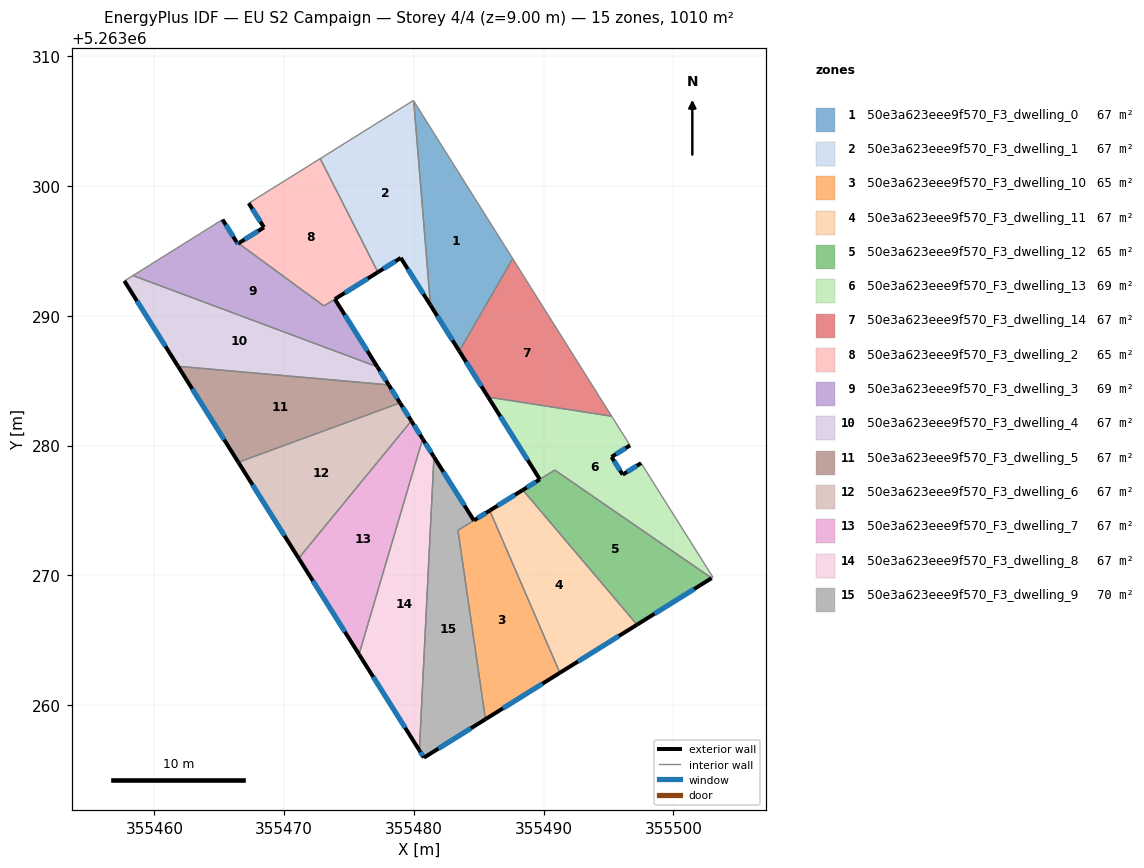
=== STOREY PLAN SPEC (per zone: floor XY polygon, exterior-wall plan segments, windows/doors) ===
zone 1: 50e3a623eee9f570_F3_dwelling_0  (67.4 m²)
  floor: (355479.99, 5263306.55) (355487.61, 5263294.41) (355483.50, 5263287.28) (355481.27, 5263290.82)
  exterior wall: (355481.27, 5263290.82) – (355483.50, 5263287.28)  [4.2 m]
    window: (355481.80, 5263289.99) – (355482.98, 5263288.11)  [3.5 m²]
  interior walls: 3
zone 2: 50e3a623eee9f570_F3_dwelling_1  (67.3 m²)
  floor: (355479.99, 5263306.55) (355481.27, 5263290.82) (355478.99, 5263294.46) (355477.22, 5263293.36) (355472.78, 5263302.11) (355479.96, 5263306.59)
  exterior wall: (355478.99, 5263294.46) – (355481.27, 5263290.82)  [4.3 m]
    window: (355479.52, 5263293.61) – (355480.74, 5263291.68)  [3.6 m²]
  exterior wall: (355477.22, 5263293.36) – (355478.99, 5263294.46)  [2.1 m]
    window: (355477.64, 5263293.62) – (355478.57, 5263294.20)  [1.8 m²]
  interior walls: 4
zone 3: 50e3a623eee9f570_F3_dwelling_10  (65.0 m²)
  floor: (355485.84, 5263274.99) (355491.25, 5263262.49) (355485.51, 5263258.91) (355483.39, 5263273.46)
  exterior wall: (355485.51, 5263258.91) – (355491.25, 5263262.49)  [6.8 m]
    window: (355486.86, 5263259.75) – (355489.90, 5263261.65)  [5.7 m²]
  exterior wall: (355485.84, 5263274.99) – (355484.62, 5263274.23)  [1.4 m]
    window: (355485.56, 5263274.81) – (355484.91, 5263274.41)  [1.2 m²]
  interior walls: 3
zone 4: 50e3a623eee9f570_F3_dwelling_11  (67.4 m²)
  floor: (355488.39, 5263276.58) (355497.19, 5263266.20) (355491.25, 5263262.49) (355485.84, 5263274.99)
  exterior wall: (355488.39, 5263276.58) – (355485.84, 5263274.99)  [3.0 m]
    window: (355487.79, 5263276.21) – (355486.44, 5263275.37)  [2.5 m²]
  exterior wall: (355491.25, 5263262.49) – (355497.19, 5263266.20)  [7.0 m]
    window: (355492.64, 5263263.36) – (355495.79, 5263265.33)  [5.9 m²]
  interior walls: 2
zone 5: 50e3a623eee9f570_F3_dwelling_12  (65.2 m²)
  floor: (355502.94, 5263269.79) (355497.19, 5263266.20) (355488.39, 5263276.58) (355490.85, 5263278.11)
  exterior wall: (355497.19, 5263266.20) – (355502.94, 5263269.79)  [6.8 m]
    window: (355498.54, 5263267.04) – (355501.59, 5263268.94)  [5.7 m²]
  exterior wall: (355489.70, 5263277.40) – (355488.39, 5263276.58)  [1.5 m]
    window: (355489.39, 5263277.20) – (355488.70, 5263276.77)  [1.3 m²]
  interior walls: 3
zone 6: 50e3a623eee9f570_F3_dwelling_13  (69.5 m²)
  floor: (355496.65, 5263280.01) (355495.23, 5263279.13) (355496.09, 5263277.76) (355497.51, 5263278.65) (355503.04, 5263269.85) (355502.95, 5263269.79) (355490.85, 5263278.11) (355489.70, 5263277.40) (355485.72, 5263283.74) (355495.24, 5263282.26) (355495.39, 5263282.01)
  exterior wall: (355485.72, 5263283.74) – (355489.70, 5263277.40)  [7.5 m]
    window: (355486.66, 5263282.25) – (355488.77, 5263278.89)  [6.3 m²]
  exterior wall: (355495.23, 5263279.13) – (355496.65, 5263280.01)  [1.7 m]
    window: (355495.56, 5263279.34) – (355496.32, 5263279.81)  [1.4 m²]
  exterior wall: (355496.09, 5263277.76) – (355495.23, 5263279.13)  [1.6 m]
    window: (355495.88, 5263278.08) – (355495.43, 5263278.81)  [1.4 m²]
  exterior wall: (355497.51, 5263278.65) – (355496.09, 5263277.76)  [1.7 m]
    window: (355497.17, 5263278.44) – (355496.42, 5263277.97)  [1.4 m²]
  interior walls: 7
zone 7: 50e3a623eee9f570_F3_dwelling_14  (67.4 m²)
  floor: (355487.61, 5263294.41) (355495.24, 5263282.26) (355485.72, 5263283.74) (355483.50, 5263287.28)
  exterior wall: (355483.50, 5263287.28) – (355485.72, 5263283.74)  [4.2 m]
    window: (355484.02, 5263286.45) – (355485.20, 5263284.57)  [3.5 m²]
  interior walls: 3
zone 8: 50e3a623eee9f570_F3_dwelling_2  (65.3 m²)
  floor: (355472.78, 5263302.11) (355477.22, 5263293.36) (355473.06, 5263290.76) (355466.48, 5263295.59) (355468.44, 5263296.81) (355467.27, 5263298.68)
  exterior wall: (355468.45, 5263296.81) – (355466.48, 5263295.59)  [2.3 m]
    window: (355467.98, 5263296.53) – (355466.94, 5263295.88)  [2.0 m²]
  exterior wall: (355467.27, 5263298.68) – (355468.45, 5263296.81)  [2.2 m]
    window: (355467.55, 5263298.24) – (355468.17, 5263297.25)  [1.9 m²]
  exterior wall: (355473.91, 5263291.29) – (355477.22, 5263293.36)  [3.9 m]
    window: (355474.69, 5263291.77) – (355476.45, 5263292.87)  [3.3 m²]
  interior walls: 4
zone 9: 50e3a623eee9f570_F3_dwelling_3  (69.4 m²)
  floor: (355473.91, 5263291.29) (355477.18, 5263286.07) (355458.35, 5263293.10) (355465.25, 5263297.42) (355466.33, 5263295.70) (355466.42, 5263295.55) (355466.48, 5263295.59) (355473.06, 5263290.76)
  exterior wall: (355466.33, 5263295.70) – (355465.25, 5263297.42)  [2.0 m]
    window: (355466.08, 5263296.10) – (355465.50, 5263297.01)  [1.7 m²]
  exterior wall: (355466.42, 5263295.55) – (355466.33, 5263295.70)  [0.2 m]
    window: (355466.40, 5263295.59) – (355466.35, 5263295.66)  [0.1 m²]
  exterior wall: (355466.48, 5263295.59) – (355466.42, 5263295.55)  [0.1 m]
    window: (355466.47, 5263295.58) – (355466.44, 5263295.56)  [0.1 m²]
  exterior wall: (355477.18, 5263286.07) – (355473.91, 5263291.29)  [6.2 m]
    window: (355476.41, 5263287.29) – (355474.68, 5263290.06)  [5.2 m²]
  interior walls: 4
zone 10: 50e3a623eee9f570_F3_dwelling_4  (67.3 m²)
  floor: (355477.18, 5263286.07) (355478.06, 5263284.68) (355461.82, 5263286.11) (355457.69, 5263292.69) (355458.35, 5263293.10)
  exterior wall: (355478.06, 5263284.68) – (355477.18, 5263286.07)  [1.6 m]
    window: (355477.85, 5263285.00) – (355477.39, 5263285.74)  [1.4 m²]
  exterior wall: (355457.69, 5263292.69) – (355461.82, 5263286.11)  [7.8 m]
    window: (355458.66, 5263291.14) – (355460.85, 5263287.66)  [6.6 m²]
  interior walls: 3
zone 11: 50e3a623eee9f570_F3_dwelling_5  (67.4 m²)
  floor: (355478.06, 5263284.68) (355478.93, 5263283.29) (355466.47, 5263278.71) (355461.82, 5263286.11)
  exterior wall: (355478.93, 5263283.29) – (355478.06, 5263284.68)  [1.6 m]
    window: (355478.73, 5263283.62) – (355478.26, 5263284.35)  [1.4 m²]
  exterior wall: (355461.82, 5263286.11) – (355466.47, 5263278.71)  [8.7 m]
    window: (355462.91, 5263284.37) – (355465.38, 5263280.45)  [7.4 m²]
  interior walls: 2
zone 12: 50e3a623eee9f570_F3_dwelling_6  (67.4 m²)
  floor: (355478.93, 5263283.29) (355479.80, 5263281.90) (355471.12, 5263271.32) (355466.47, 5263278.71)
  exterior wall: (355479.80, 5263281.90) – (355478.93, 5263283.29)  [1.6 m]
    window: (355479.60, 5263282.23) – (355479.13, 5263282.96)  [1.4 m²]
  exterior wall: (355466.47, 5263278.71) – (355471.12, 5263271.32)  [8.7 m]
    window: (355467.56, 5263276.98) – (355470.03, 5263273.05)  [7.4 m²]
  interior walls: 2
zone 13: 50e3a623eee9f570_F3_dwelling_7  (67.4 m²)
  floor: (355479.80, 5263281.90) (355480.67, 5263280.52) (355475.77, 5263263.92) (355471.12, 5263271.32)
  exterior wall: (355480.67, 5263280.52) – (355479.80, 5263281.90)  [1.6 m]
    window: (355480.47, 5263280.84) – (355480.01, 5263281.58)  [1.4 m²]
  exterior wall: (355471.12, 5263271.32) – (355475.77, 5263263.92)  [8.7 m]
    window: (355472.21, 5263269.58) – (355474.68, 5263265.65)  [7.4 m²]
  interior walls: 2
zone 14: 50e3a623eee9f570_F3_dwelling_8  (67.4 m²)
  floor: (355480.67, 5263280.52) (355481.54, 5263279.13) (355480.42, 5263256.52) (355475.77, 5263263.92)
  exterior wall: (355481.54, 5263279.13) – (355480.67, 5263280.52)  [1.6 m]
    window: (355481.34, 5263279.45) – (355480.88, 5263280.19)  [1.4 m²]
  exterior wall: (355475.77, 5263263.92) – (355480.42, 5263256.52)  [8.7 m]
    window: (355476.86, 5263262.18) – (355479.33, 5263258.26)  [7.4 m²]
  interior walls: 2
zone 15: 50e3a623eee9f570_F3_dwelling_9  (69.7 m²)
  floor: (355481.54, 5263279.13) (355484.62, 5263274.23) (355483.39, 5263273.46) (355485.51, 5263258.91) (355480.77, 5263255.96) (355480.42, 5263256.52)
  exterior wall: (355484.62, 5263274.23) – (355481.54, 5263279.13)  [5.8 m]
    window: (355483.90, 5263275.38) – (355482.27, 5263277.98)  [4.9 m²]
  exterior wall: (355480.77, 5263255.96) – (355485.51, 5263258.91)  [5.6 m]
    window: (355481.89, 5263256.65) – (355484.40, 5263258.22)  [4.7 m²]
  exterior wall: (355480.42, 5263256.52) – (355480.77, 5263255.96)  [0.7 m]
    window: (355480.50, 5263256.39) – (355480.69, 5263256.09)  [0.6 m²]
  interior walls: 3

=== DERIVED (storey summary) ===
Building: EU S2 Campaign
Storey: 4 of 4  (floor level z = 9.00 m)
Storey gross floor area: 1010.3 m²
Zones on this storey: 15
  - 50e3a623eee9f570_F3_dwelling_0: floor 67.4 m²; exterior wall 4.2 m (12.5 m²); 1 window(s) 3.5 m²; WWR 28.1%
  - 50e3a623eee9f570_F3_dwelling_1: floor 67.3 m²; exterior wall 6.4 m (19.1 m²); 2 window(s) 5.4 m²; WWR 28.1%
  - 50e3a623eee9f570_F3_dwelling_10: floor 65.0 m²; exterior wall 8.2 m (24.6 m²); 2 window(s) 6.9 m²; WWR 28.1%
  - 50e3a623eee9f570_F3_dwelling_11: floor 67.4 m²; exterior wall 10.0 m (30.0 m²); 2 window(s) 8.4 m²; WWR 28.1%
  - 50e3a623eee9f570_F3_dwelling_12: floor 65.2 m²; exterior wall 8.3 m (25.0 m²); 2 window(s) 7.0 m²; WWR 28.1%
  - 50e3a623eee9f570_F3_dwelling_13: floor 69.5 m²; exterior wall 12.5 m (37.4 m²); 4 window(s) 10.5 m²; WWR 28.1%
  - 50e3a623eee9f570_F3_dwelling_14: floor 67.4 m²; exterior wall 4.2 m (12.5 m²); 1 window(s) 3.5 m²; WWR 28.1%
  - 50e3a623eee9f570_F3_dwelling_2: floor 65.3 m²; exterior wall 8.4 m (25.3 m²); 3 window(s) 7.1 m²; WWR 28.1%
  - 50e3a623eee9f570_F3_dwelling_3: floor 69.4 m²; exterior wall 8.4 m (25.3 m²); 4 window(s) 7.1 m²; WWR 28.1%
  - 50e3a623eee9f570_F3_dwelling_4: floor 67.3 m²; exterior wall 9.4 m (28.2 m²); 2 window(s) 7.9 m²; WWR 28.1%
  - 50e3a623eee9f570_F3_dwelling_5: floor 67.4 m²; exterior wall 10.4 m (31.1 m²); 2 window(s) 8.8 m²; WWR 28.1%
  - 50e3a623eee9f570_F3_dwelling_6: floor 67.4 m²; exterior wall 10.4 m (31.1 m²); 2 window(s) 8.8 m²; WWR 28.1%
  - 50e3a623eee9f570_F3_dwelling_7: floor 67.4 m²; exterior wall 10.4 m (31.1 m²); 2 window(s) 8.8 m²; WWR 28.1%
  - 50e3a623eee9f570_F3_dwelling_8: floor 67.4 m²; exterior wall 10.4 m (31.1 m²); 2 window(s) 8.8 m²; WWR 28.1%
  - 50e3a623eee9f570_F3_dwelling_9: floor 69.7 m²; exterior wall 12.0 m (36.1 m²); 3 window(s) 10.2 m²; WWR 28.1%
Zone adjacency (shared interzone walls):
  - 50e3a623eee9f570_F3_dwelling_0 ↔ 50e3a623eee9f570_F3_dwelling_1
  - 50e3a623eee9f570_F3_dwelling_0 ↔ 50e3a623eee9f570_F3_dwelling_14
  - 50e3a623eee9f570_F3_dwelling_1 ↔ 50e3a623eee9f570_F3_dwelling_2
  - 50e3a623eee9f570_F3_dwelling_10 ↔ 50e3a623eee9f570_F3_dwelling_11
  - 50e3a623eee9f570_F3_dwelling_10 ↔ 50e3a623eee9f570_F3_dwelling_9
  - 50e3a623eee9f570_F3_dwelling_11 ↔ 50e3a623eee9f570_F3_dwelling_12
  - 50e3a623eee9f570_F3_dwelling_12 ↔ 50e3a623eee9f570_F3_dwelling_13
  - 50e3a623eee9f570_F3_dwelling_13 ↔ 50e3a623eee9f570_F3_dwelling_14
  - 50e3a623eee9f570_F3_dwelling_2 ↔ 50e3a623eee9f570_F3_dwelling_3
  - 50e3a623eee9f570_F3_dwelling_3 ↔ 50e3a623eee9f570_F3_dwelling_4
  - 50e3a623eee9f570_F3_dwelling_4 ↔ 50e3a623eee9f570_F3_dwelling_5
  - 50e3a623eee9f570_F3_dwelling_5 ↔ 50e3a623eee9f570_F3_dwelling_6
  - 50e3a623eee9f570_F3_dwelling_6 ↔ 50e3a623eee9f570_F3_dwelling_7
  - 50e3a623eee9f570_F3_dwelling_7 ↔ 50e3a623eee9f570_F3_dwelling_8
  - 50e3a623eee9f570_F3_dwelling_8 ↔ 50e3a623eee9f570_F3_dwelling_9